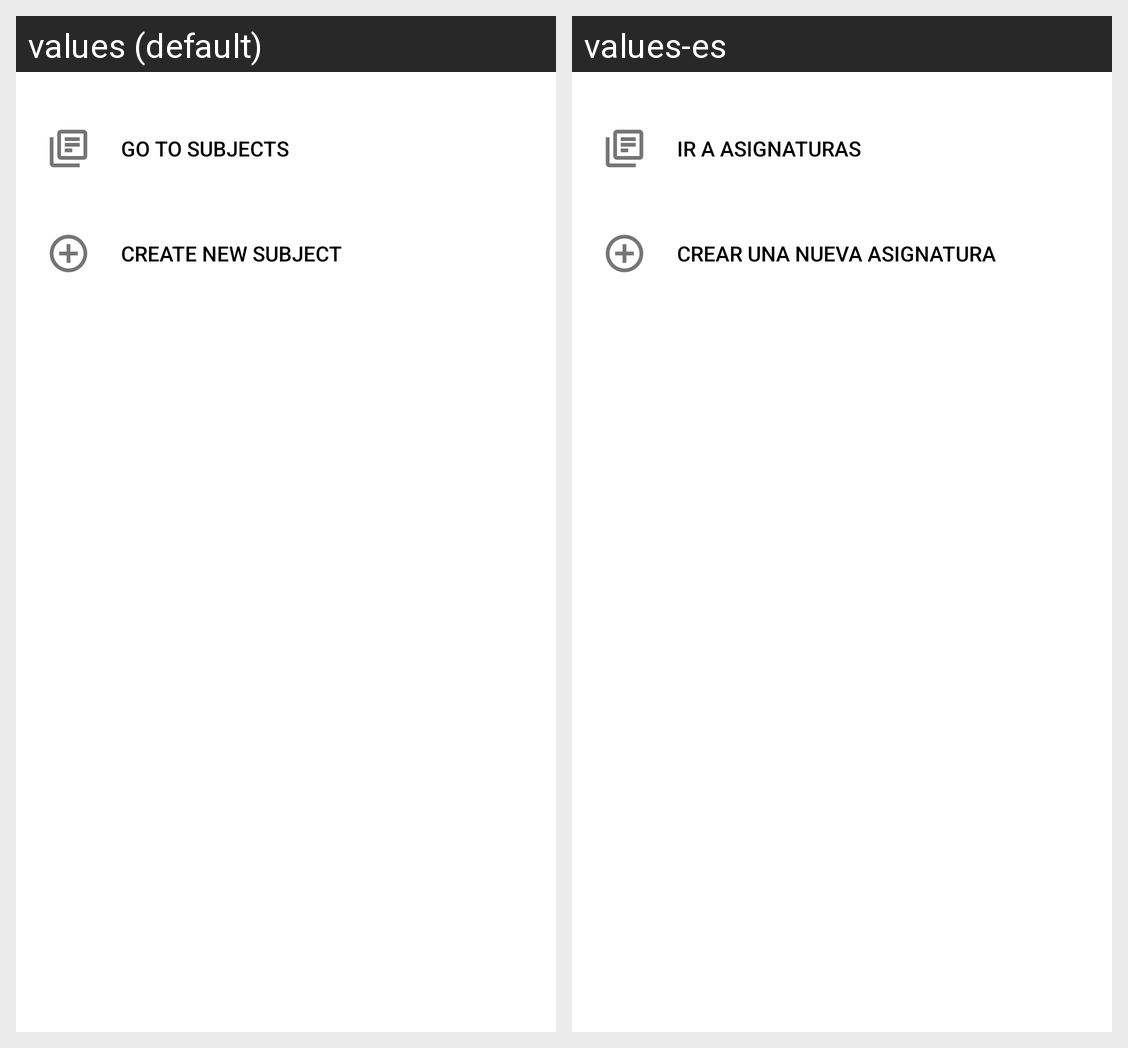

Here is an Android app screen in its default locale and in the app's own translations. Write out the translated-string differences for the strings that appear on this screen.
Android screen res/layout/home_subject_options_bottom_sheet.xml rendered under 2 locales, left to right: values (default), values-es. Device: Nexus 5 (rendered at 1080×1920; each locale shown at half size, 540×960, under a caption strip naming it); theme AppTheme.
Strings drawn on this screen, with the default value and each locale's value (text and hints the layout hard-codes, and strings that could not be matched under every locale, appear in the picture but are not listed):

goToSubjects
  values: Go to subjects
  values-es: Ir a asignaturas

createNewSubject
  values: Create new subject
  values-es: Crear una nueva asignatura
